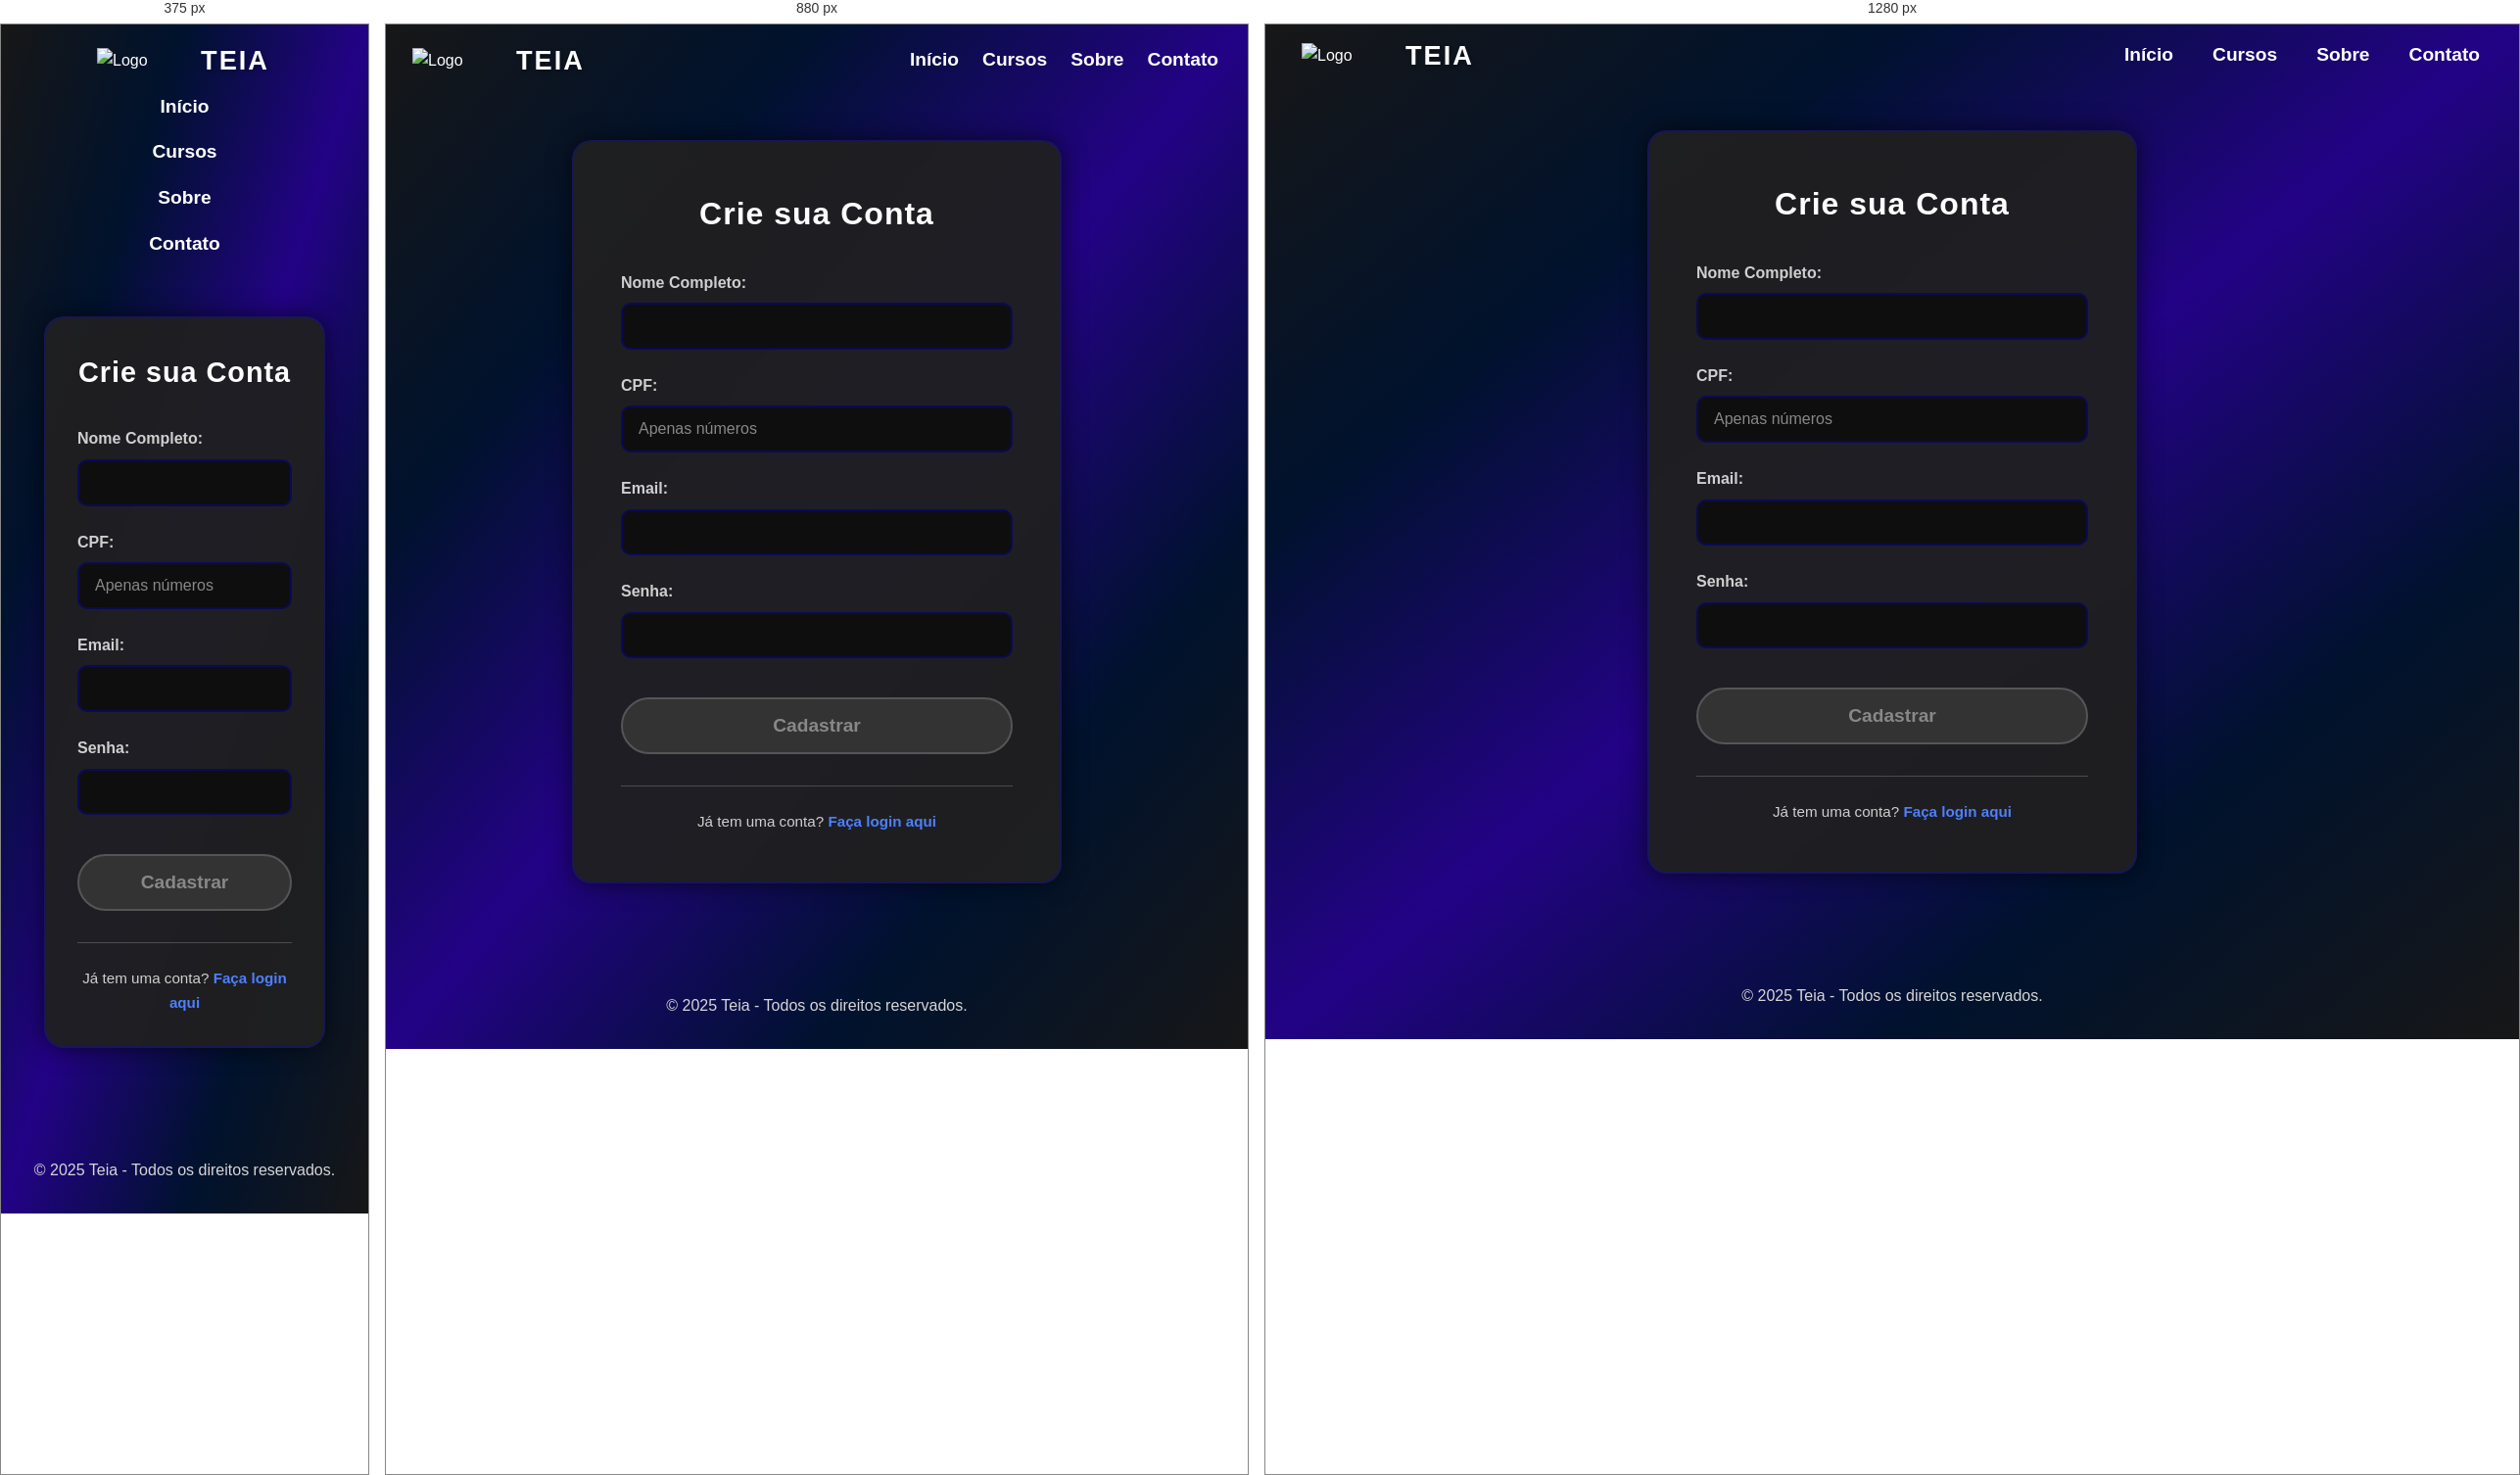
Rendered at 375 px, 880 px and 1280 px, left to right.

<!-- file: cadastro.html -->
<!DOCTYPE html>
<html lang="pt-br">
<head>
  <meta charset="UTF-8">
  <meta name="viewport" content="width=device-width, initial-scale=1.0">
  <title>Teia - Cadastro</title>
  <link rel="stylesheet" href="style.css">
  <link rel="preconnect" href="https://fonts.googleapis.com">
  <link rel="preconnect" href="https://fonts.gstatic.com" crossorigin>
  <link href="https://fonts.googleapis.com/css2?family=Montserrat:wght@700&display=swap" rel="stylesheet">
  <link href="https://fonts.googleapis.com/css2?family=Orbitron:wght@600;800&display=swap" rel="stylesheet">
</head>

<body>
  <!-------------------------------------HEADER------------------------------------------->
  <header>
    <div class="logo">
      <img src="img/logoPR.png" alt="Logo" class="logo">
      <a href="index.html" class="brand-name">TEIA</a>
    </div>
    <nav>
      <ul>
        <li><a href="index.html">Início</a></li>
        <li><a href="#">Cursos</a></li>
        <li><a href="#">Sobre</a></li>
        <li><a href="#">Contato</a></li>
      </ul>
    </nav>
  </header>

  <!-------------------------------------MAIN------------------------------------------->
  <main class="login-main">
    <div class="login-container">
      <div class="login-form-section cadastro-form-section">
        <div class="login-form-container">
          <h2>Crie sua Conta</h2>
          <form class="login-form" id="cadastroForm">
            <div class="form-group">
              <label for="nome">Nome Completo:</label>
              <input type="text" id="nome" name="nome" required>
            </div>
            
            <div class="form-group">
              <label for="cpf">CPF:</label>
              <input type="text" id="cpf" name="cpf" required maxlength="11" placeholder="Apenas números">
              <span class="error-message" id="cpfError"></span>
            </div>
            
            <div class="form-group">
              <label for="email">Email:</label>
              <input type="email" id="email" name="email" required>
              <span class="error-message" id="emailError"></span>
            </div>
            
            <div class="form-group">
              <label for="senha">Senha:</label>
              <input type="password" id="senha" name="senha" required>
              <span class="error-message" id="senhaError"></span>
            </div>
            
            <button type="submit" class="login-button" id="cadastroButton" disabled>Cadastrar</button>
          </form>
          
          <div class="signup-link">
            <p>Já tem uma conta? <a href="login.html">Faça login aqui</a></p>
          </div>
        </div>
      </div>
    </div>
  </main>

  <!-------------------------------------FOOTER------------------------------------------->
  <footer>
    <p>© 2025 Teia - Todos os direitos reservados.</p>
  </footer>

  <script>
    // Elementos do formulário
    const nomeInput = document.getElementById('nome');
    const cpfInput = document.getElementById('cpf');
    const emailInput = document.getElementById('email');
    const senhaInput = document.getElementById('senha');
    const cadastroButton = document.getElementById('cadastroButton');
    
    // Elementos de erro
    const cpfError = document.getElementById('cpfError');
    const emailError = document.getElementById('emailError');
    const senhaError = document.getElementById('senhaError');

    // Validação de CPF
    function validarCPF(cpf) {
      // Remove qualquer coisa que não seja número
      cpf = cpf.replace(/\D/g, '');
      
      // Verifica se tem exatamente 11 dígitos
      if (cpf.length !== 11) {
        return false;
      }
      
      // Verifica se não são todos números iguais
      if (/^(\d)\1{10}$/.test(cpf)) {
        return false;
      }
      
      return true;
    }

    // Validação de Email
    function validarEmail(email) {
      const emailRegex = /^[^\s@]+@[^\s@]+\.[^\s@]+$/;
      return emailRegex.test(email);
    }

    // Validação de Senha
    function validarSenha(senha) {
      // Pelo menos 8 caracteres, uma maiúscula e um caractere especial
      const senhaRegex = /^(?=.*[A-Z])(?=.*[!@#$%^&*()_+\-=\[\]{};':"\\|,.<>\/?]).{8,}$/;
      return senhaRegex.test(senha);
    }

    // Função para verificar se todos os campos estão válidos
    function verificarFormulario() {
      const nomeValido = nomeInput.value.trim().length > 0;
      const cpfValido = validarCPF(cpfInput.value);
      const emailValido = validarEmail(emailInput.value);
      const senhaValida = validarSenha(senhaInput.value);
      
      // Habilita o botão apenas se todos os campos estiverem válidos
      cadastroButton.disabled = !(nomeValido && cpfValido && emailValido && senhaValida);
    }

    // Event listeners para validação em tempo real
    cpfInput.addEventListener('input', function() {
      const cpf = this.value.replace(/\D/g, ''); // Remove não números
      this.value = cpf; // Mantém apenas números
      
      if (this.value.length > 0) {
        if (!validarCPF(this.value)) {
          cpfError.textContent = 'CPF deve conter exatamente 11 números';
          cpfError.style.display = 'block';
        } else {
          cpfError.style.display = 'none';
        }
      } else {
        cpfError.style.display = 'none';
      }
      verificarFormulario();
    });

    emailInput.addEventListener('input', function() {
      if (this.value.length > 0) {
        if (!validarEmail(this.value)) {
          emailError.textContent = 'Digite um email válido';
          emailError.style.display = 'block';
        } else {
          emailError.style.display = 'none';
        }
      } else {
        emailError.style.display = 'none';
      }
      verificarFormulario();
    });

    senhaInput.addEventListener('input', function() {
      if (this.value.length > 0) {
        if (!validarSenha(this.value)) {
          senhaError.textContent = 'Senha deve ter pelo menos 8 caracteres, uma letra maiúscula e um caractere especial';
          senhaError.style.display = 'block';
        } else {
          senhaError.style.display = 'none';
        }
      } else {
        senhaError.style.display = 'none';
      }
      verificarFormulario();
    });

    nomeInput.addEventListener('input', verificarFormulario);

    // Previne o envio do formulário e faz a requisição para o backend
    document.getElementById('cadastroForm').addEventListener('submit', async function(e) {
      e.preventDefault();
      
      // Desabilita o botão durante o envio
      cadastroButton.disabled = true;
      cadastroButton.textContent = 'Cadastrando...';
      
      const formData = {
        nome: nomeInput.value.trim(),
        cpf: cpfInput.value,
        email: emailInput.value,
        senha: senhaInput.value
      };

      try {
        const response = await fetch('/api/cadastro', {
          method: 'POST',
          headers: {
            'Content-Type': 'application/json',
          },
          body: JSON.stringify(formData)
        });

        const result = await response.json();

        if (result.success) {
          // Limpa mensagens de erro
          cpfError.style.display = 'none';
          emailError.style.display = 'none';
          senhaError.style.display = 'none';
          
          // Mostra mensagem de sucesso
          showMessage(result.message, 'success');
          
          // Limpa o formulário
          document.getElementById('cadastroForm').reset();
          
        } else {
          // Mostra mensagem de erro
          showMessage(result.message, 'error');
        }
      } catch (error) {
        console.error('Erro:', error);
        showMessage('Erro de conexão. Tente novamente.', 'error');
      } finally {
        // Reabilita o botão
        cadastroButton.disabled = false;
        cadastroButton.textContent = 'Cadastrar';
        verificarFormulario(); // Revalida o formulário
      }
    });

    // Função para mostrar mensagens
    function showMessage(message, type) {
      // Remove mensagem anterior se existir
      const existingMessage = document.querySelector('.form-message');
      if (existingMessage) {
        existingMessage.remove();
      }
      
      // Cria nova mensagem
      const messageDiv = document.createElement('div');
      messageDiv.className = `form-message ${type}`;
      messageDiv.textContent = message;
      
      // Insere a mensagem antes do botão
      cadastroButton.parentNode.insertBefore(messageDiv, cadastroButton);
      
      // Remove a mensagem após 5 segundos se for sucesso
      if (type === 'success') {
        setTimeout(() => {
          if (messageDiv.parentNode) {
            messageDiv.remove();
          }
        }, 5000);
      }
    }
  </script>
</body>
</html>


/* @media block from style.css */
@media (max-width: 992px) {
  header {
    padding: 15px 30px; /* Reduz padding */
  }

  nav ul {
    gap: 1.5rem; /* Reduz espaço entre links */
  }

  .welcome-message h1 {
    font-size: 2.2rem; /* Reduz título */
  }
}

/* @media block from style.css */
@media (max-width: 768px) {
  header {
    flex-direction: column; /* Header em coluna */
    align-items: center; /* Centraliza */
    padding: 15px 20px; /* Reduz padding */
  }

  nav ul {
    flex-direction: column; /* Links em coluna */
    align-items: center; /* Centraliza */
    gap: 1rem; /* Espaço entre links */
    margin-top: 10px; /* Espaço em cima */
  }

  .welcome-message h1 {
    font-size: 2rem; /* Menor título */
  }

  .welcome-message p {
    font-size: 1.1rem; /* Texto menor */
  }

  .info-image-section {
    flex-direction: column; /* Coloca imagem e texto em coluna */
    text-align: center; /* Centraliza texto */
  }

  .image-container img {
    max-width: 100%; /* Imagem ocupa toda largura */
  }

  .login-form-section {
    max-width: 100%;
    padding: 2rem;
  }

  .cadastro-form-section {
    max-width: 100%;
    padding: 2rem;
  }

  .login-form-container h2 {
    font-size: 1.8rem;
  }
}

/* @media block from style.css */
@media (max-width: 768px) {
    .dashboard-grid {
        grid-template-columns: 1fr;
    }
    
    .welcome-section h1 {
        font-size: 2em;
    }
    
    .dashboard-main {
        padding: 10px;
    }
    
    .dashboard-container {
        padding: 0 10px;
    }
}